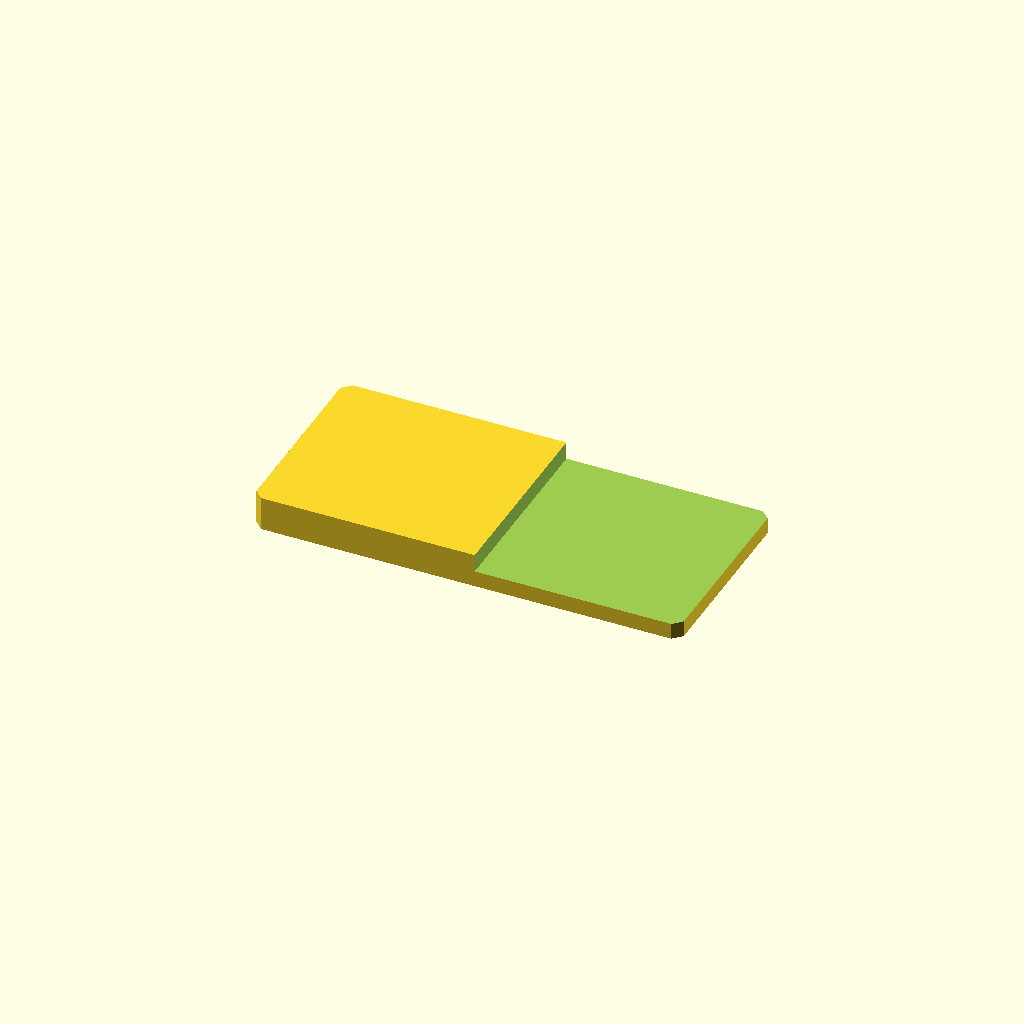
Cell 1: rendered with the file's own defaults.
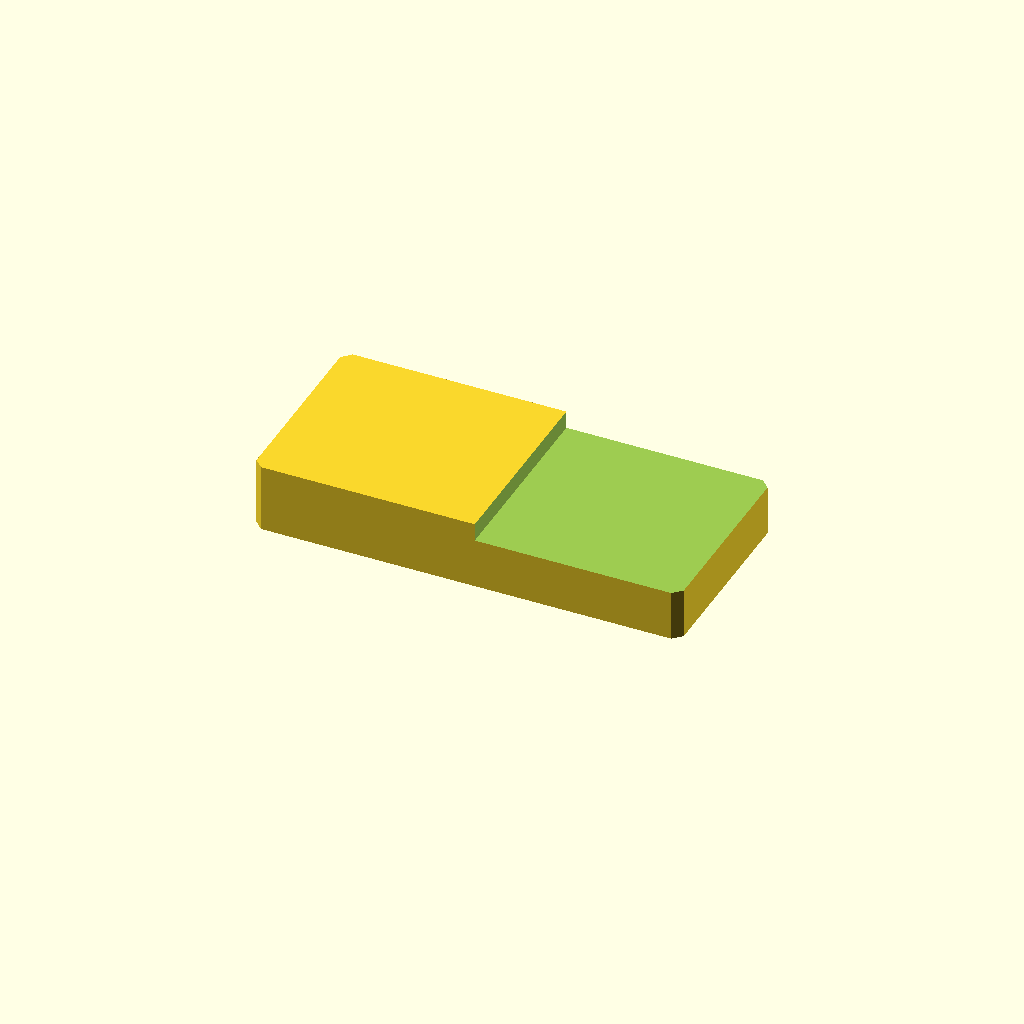
Cell 2 — plate_t set to 16, the other parameters unchanged.
All cells are drawn from one camera (rotation 55°, 0°, 25°, orthographic, colour scheme Cornfield), so only the parameter changes between them.
The OpenSCAD source (optional_data/data/sketch2/steppedbars/part_0023.scad):
$fn = 32;

// ----------------------------------------------------------------------
// Stepped bar: endstep, 100 x 46 x 8/3.8 mm
// ----------------------------------------------------------------------

// --- parameters (mm) ---
bar_l = 100;              // bar length, X
bar_w = 46;               // bar width, Y
plate_t = 8;              // thickness of the thick zone, Z
thin_t = 3.8;             // thickness of the thin zone
corner_c = 2;             // corner chamfer of the bar
step_cut = 4.2;           // material removed from the thin zone
step_x = 52;              // step position from the left end
depth_1 = 4.2;            // depth of cut 1 from the top face

profile = [[2, 0], [98, 0], [100, 2], [100, 44], [98, 46], [2, 46], [0, 44], [0, 2]];  // primary outline, 8 points, counter clockwise
void_1 = [[52, -1], [101, -1], [101, 47], [52, 47]];  // thin zone beyond the step, 4 points

// --- the one profile operation ---
difference() {
  linear_extrude(height = plate_t) polygon(points = profile);
  translate([0, 0, plate_t - depth_1])
    linear_extrude(height = depth_1 + 1) polygon(points = void_1);
}
Customizer parameters (derived from the source; name, type, default, range or options):
bar_l: number, default 100
bar_w: number, default 46
plate_t: number, default 8
thin_t: number, default 3.8
corner_c: number, default 2
step_cut: number, default 4.2
step_x: number, default 52
depth_1: number, default 4.2
